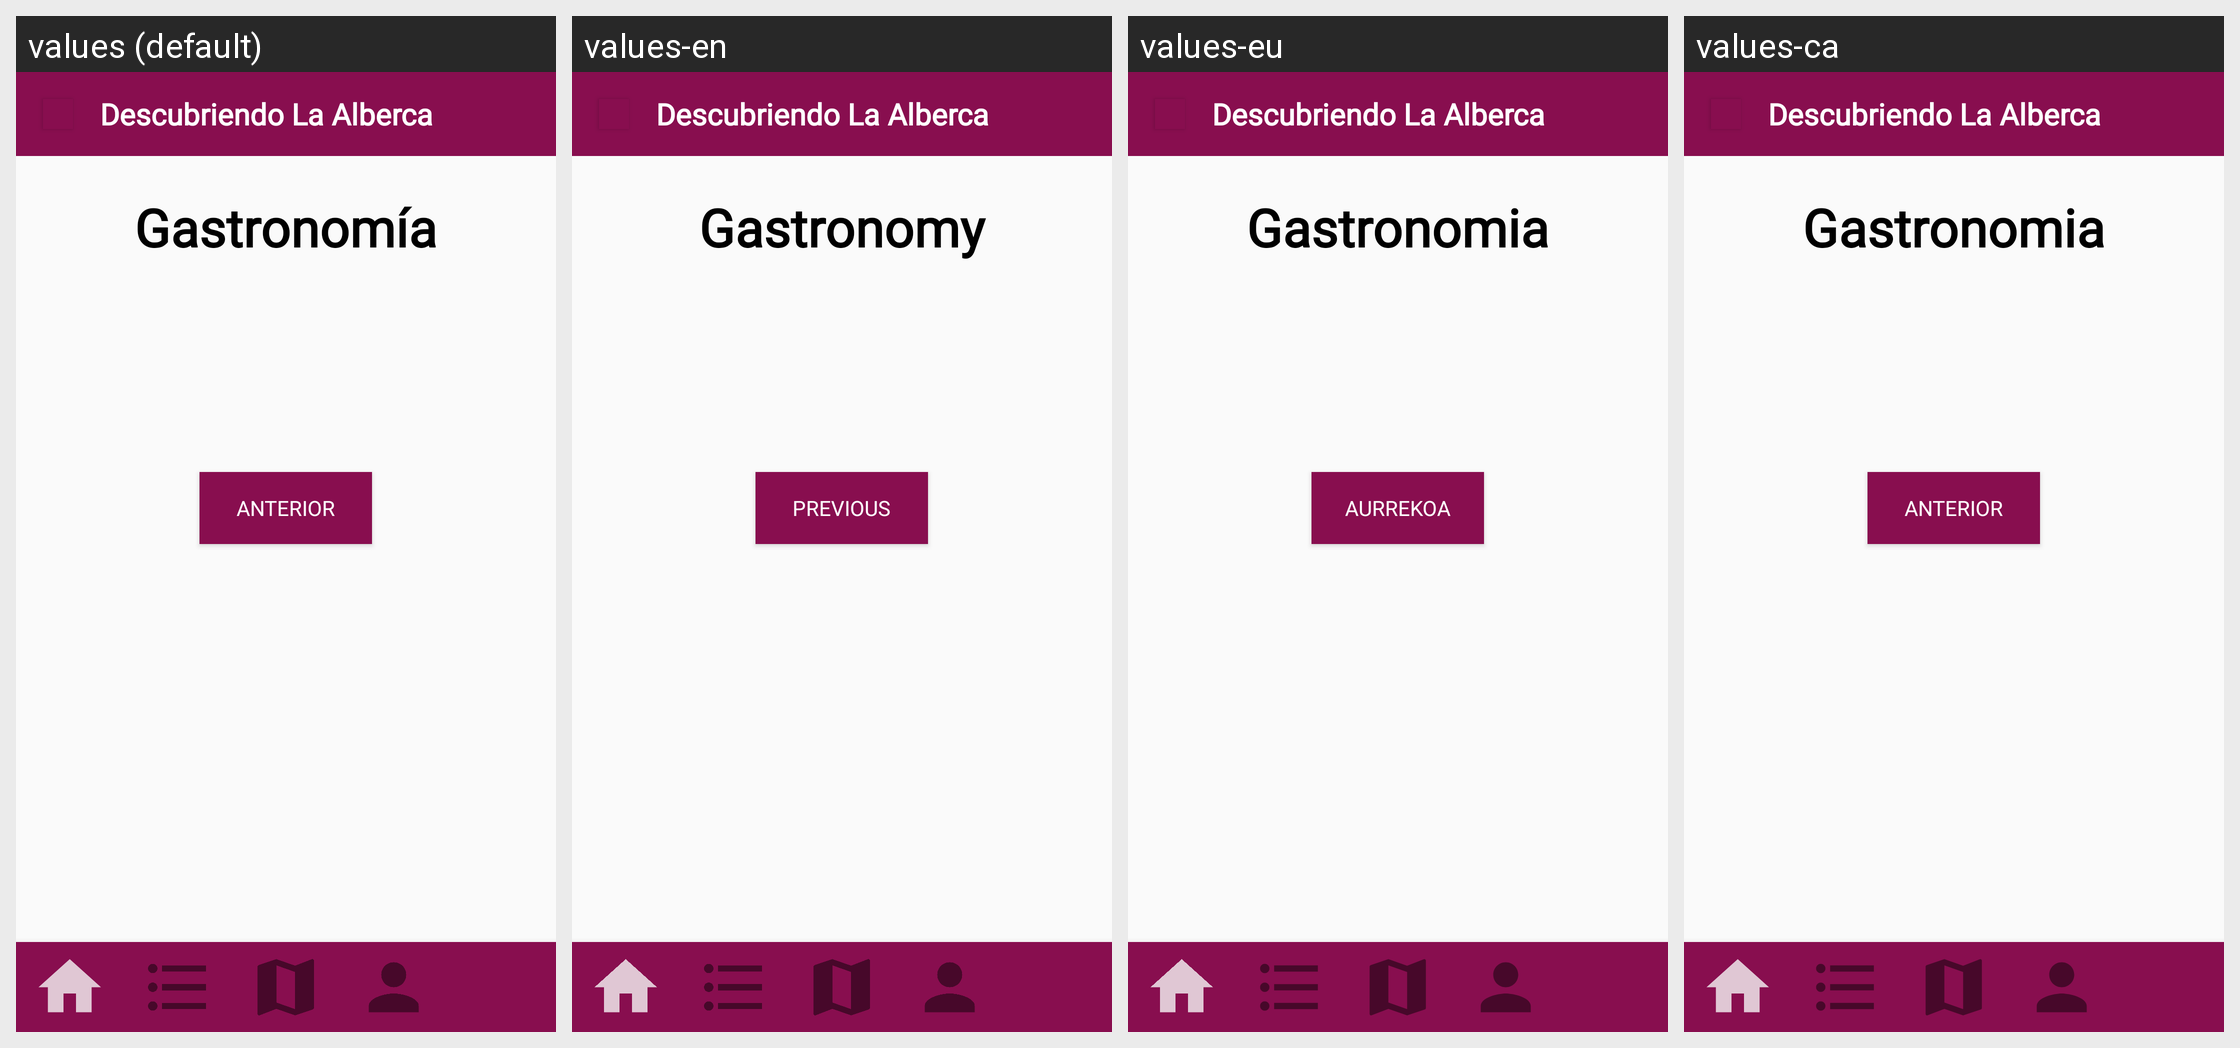

The same Android screen rendered under several of its app's locales, left to right. List the strings drawn on it with the default value and each locale's translation.
Android screen res/layout/activity_gastronomia2.xml rendered under 4 locales, left to right: values (default), values-en, values-eu, values-ca. Device: Nexus 5 (rendered at 1080×1920; each locale shown at half size, 540×960, under a caption strip naming it); theme Theme.AppCompat.Light.NoActionBar.
Other locales in the repository, not shown: values-de, values-fr.
Strings drawn on this screen, with the default value and each locale's value (text and hints the layout hard-codes, and strings that could not be matched under every locale, appear in the picture but are not listed):

app_name
  values: Descubriendo La Alberca
  values-en: Descubriendo La Alberca
  values-eu: Descubriendo La Alberca
  values-ca: Descubriendo La Alberca

gastronomiamayus
  values: Gastronomía
  values-en: Gastronomy
  values-eu: Gastronomia
  values-ca: Gastronomia

atras
  values: Anterior
  values-en: Previous
  values-eu: Aurrekoa
  values-ca: Anterior
